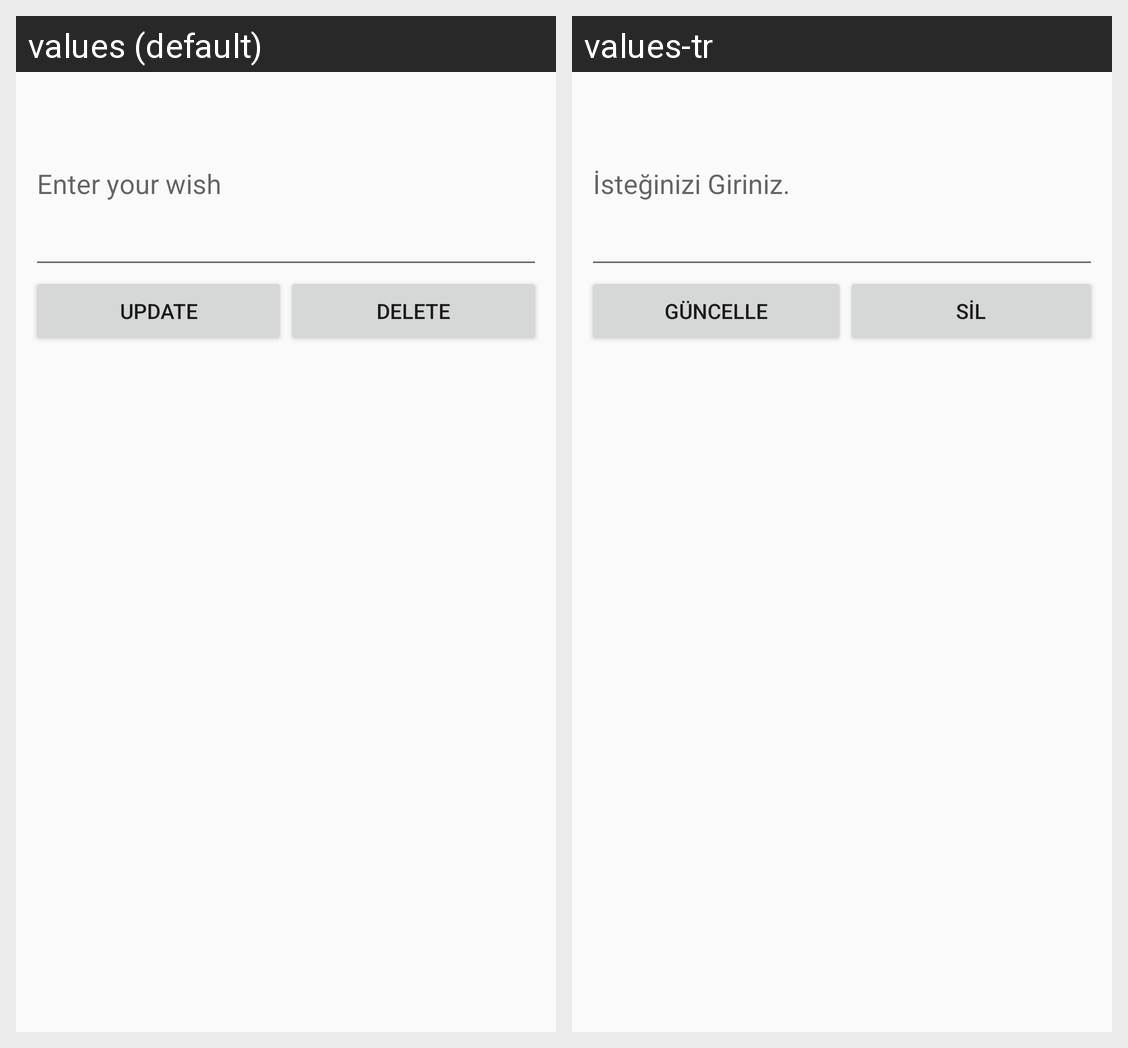

The same Android screen rendered under two of its app's locales, left to right. List the strings drawn on it with the default value and each locale's translation.
Android screen res/layout/activity_modify_wish.xml rendered under 2 locales, left to right: values (default), values-tr. Device: Nexus 5 (rendered at 1080×1920; each locale shown at half size, 540×960, under a caption strip naming it); theme AppTheme.
Strings drawn on this screen, with the default value and each locale's value (text and hints the layout hard-codes, and strings that could not be matched under every locale, appear in the picture but are not listed):

enter_desc
  values: Enter your wish
  values-tr: İsteğinizi Giriniz.

btn_update
  values: UPDATE
  values-tr: GÜNCELLE

btn_delete
  values: DELETE
  values-tr: SİL
